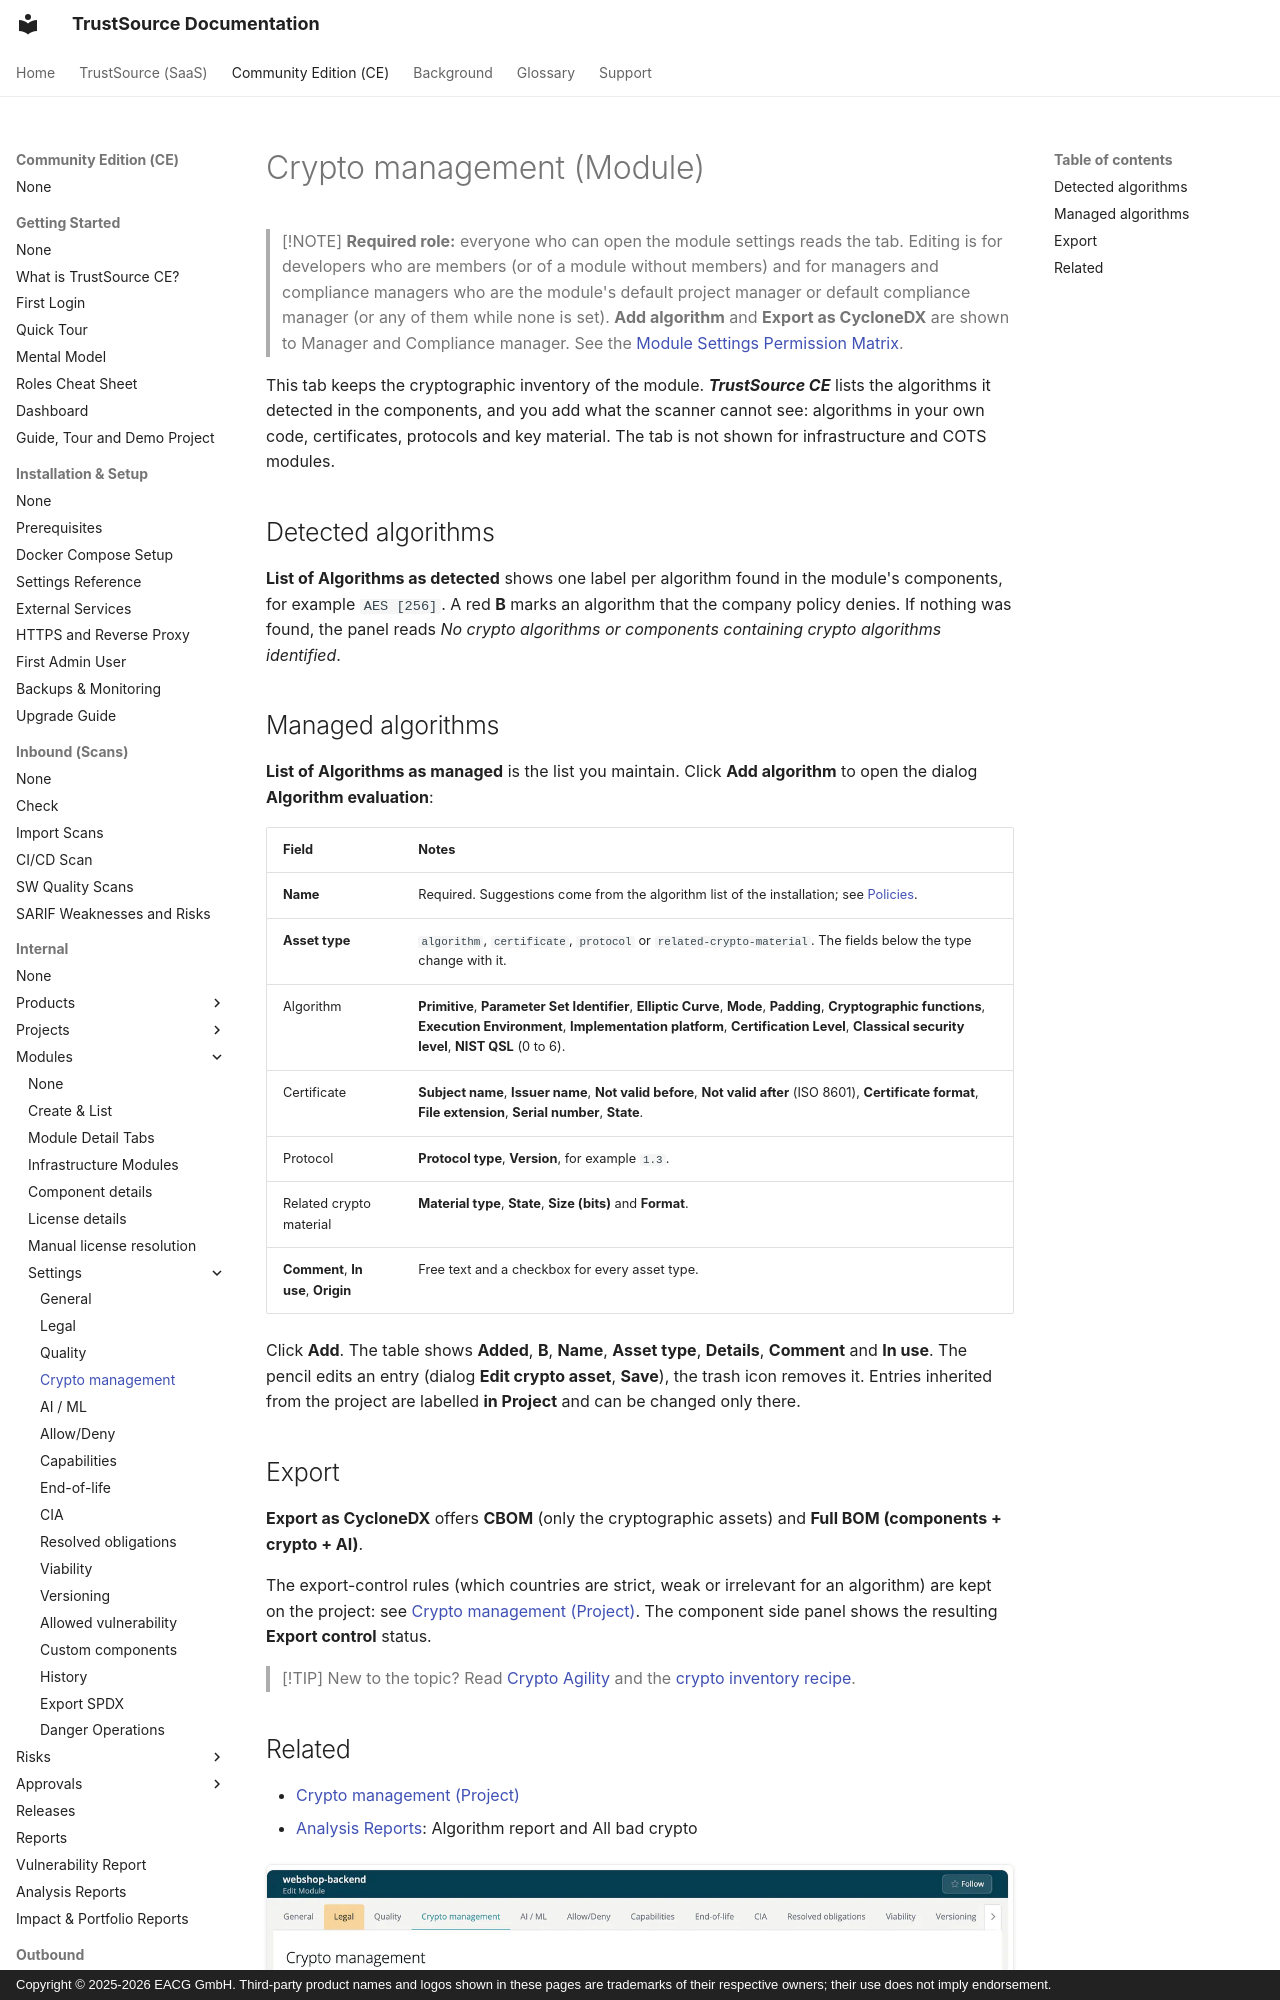

repository: TrustSource/ts-docs · page: ce/03-internal/02-modules/settings/10-encryption/index.html · generator: mkdocs · copyright: Copyright © 2025-2026 EACG GmbH. Third-party product names and logos shown in these pages are trademarks of their respective owners; their use does not imply endorsement.

# Crypto management (Module)

> [!NOTE]
> **Required role:** everyone who can open the module settings reads the tab. Editing is for developers who are members (or of a module without members) and for managers and compliance managers who are the module's default project manager or default compliance manager (or any of them while none is set). **Add algorithm** and **Export as CycloneDX** are shown to Manager and Compliance manager. See the [Module Settings Permission Matrix](../../../10-roles-permissions/06a-module-settings-matrix.md).

This tab keeps the cryptographic inventory of the module. ***TrustSource CE*** lists the algorithms it detected in the components, and you add what the scanner cannot see: algorithms in your own code, certificates, protocols and key material. The tab is not shown for infrastructure and COTS modules.

## Detected algorithms

**List of Algorithms as detected** shows one label per algorithm found in the module's components, for example `AES [256]`. A red **B** marks an algorithm that the company policy denies. If nothing was found, the panel reads *No crypto algorithms or components containing crypto algorithms identified*.
